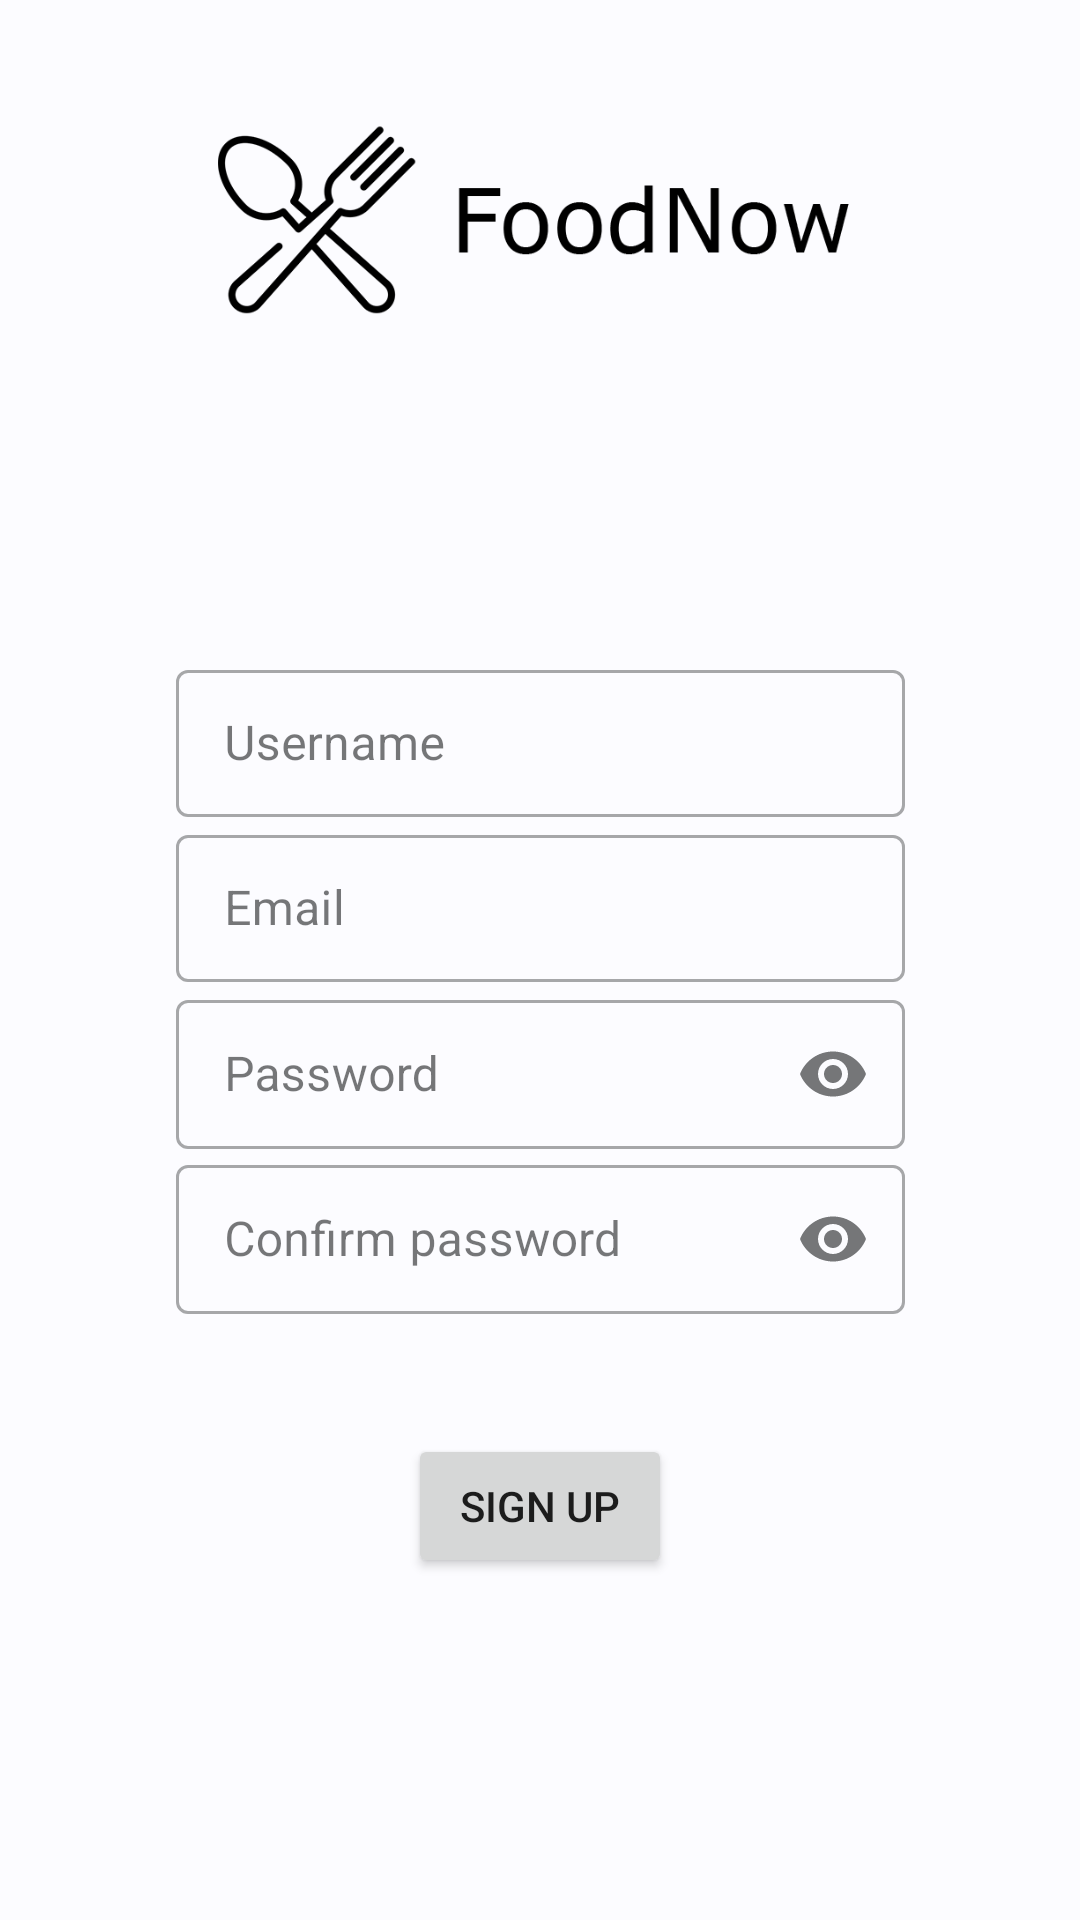

Produce the Android XML layout that renders to this screen, including the resource entries it uses.
<!-- AndroidManifest.xml: application theme Base.Theme.RestaurantReview -->
<!-- res/layout/register_menu.xml -->
<?xml version="1.0" encoding="utf-8"?>
<androidx.constraintlayout.widget.ConstraintLayout xmlns:android="http://schemas.android.com/apk/res/android"
    xmlns:app="http://schemas.android.com/apk/res-auto"
    xmlns:tools="http://schemas.android.com/tools"
    android:layout_width="match_parent"
    android:layout_height="match_parent"
    tools:context=".LoginActivity">

    <ImageView
        android:id="@+id/imageView"
        android:layout_width="235dp"
        android:layout_height="90dp"
        android:layout_marginTop="28dp"
        android:contentDescription="@string/logo_pic"
        app:layout_constraintEnd_toEndOf="parent"
        app:layout_constraintStart_toStartOf="parent"
        app:layout_constraintTop_toTopOf="parent"
        app:srcCompat="@drawable/logo" />

    <com.google.android.material.textfield.TextInputLayout
        android:id="@+id/username"
        style="@style/Widget.MaterialComponents.TextInputLayout.OutlinedBox"
        android:layout_width="243dp"
        android:layout_height="55dp"
        android:layout_marginTop="100dp"
        android:hint="@string/username"
        app:layout_constraintEnd_toEndOf="parent"
        app:layout_constraintStart_toStartOf="parent"
        app:layout_constraintTop_toBottomOf="@+id/imageView">

        <com.google.android.material.textfield.TextInputEditText
            android:id="@+id/usernameField"
            android:layout_width="match_parent"
            android:layout_height="49dp" />

    </com.google.android.material.textfield.TextInputLayout>

    <com.google.android.material.textfield.TextInputLayout
        android:id="@+id/emailInput"
        style="@style/Widget.MaterialComponents.TextInputLayout.OutlinedBox"
        android:layout_width="243dp"
        android:layout_height="55dp"
        android:hint="@string/email"
        app:layout_constraintEnd_toEndOf="parent"
        app:layout_constraintStart_toStartOf="parent"
        app:layout_constraintTop_toBottomOf="@+id/username">

        <com.google.android.material.textfield.TextInputEditText
            android:id="@+id/emailInputField"
            android:inputType="textEmailAddress"
            android:layout_width="match_parent"
            android:layout_height="49dp" />

    </com.google.android.material.textfield.TextInputLayout>

    <com.google.android.material.textfield.TextInputLayout
        android:id="@+id/passwordInput"
        style="@style/Widget.MaterialComponents.TextInputLayout.OutlinedBox"
        android:layout_width="243dp"
        android:layout_height="55dp"
        android:hint="@string/password"
        app:endIconMode="password_toggle"
        app:layout_constraintEnd_toEndOf="parent"
        app:layout_constraintStart_toStartOf="parent"
        app:layout_constraintTop_toBottomOf="@+id/emailInput">

        <com.google.android.material.textfield.TextInputEditText
            android:id="@+id/pass1InputField"
            android:layout_width="match_parent"
            android:layout_height="wrap_content"
            android:inputType="textPassword" />

    </com.google.android.material.textfield.TextInputLayout>

    <com.google.android.material.textfield.TextInputLayout
        android:id="@+id/passwordConfirm"
        style="@style/Widget.MaterialComponents.TextInputLayout.OutlinedBox"
        android:layout_width="243dp"
        android:layout_height="55dp"
        android:hint="@string/confirmPassword"
        app:endIconMode="password_toggle"
        app:layout_constraintEnd_toEndOf="parent"
        app:layout_constraintStart_toStartOf="parent"
        app:layout_constraintTop_toBottomOf="@+id/passwordInput">

        <com.google.android.material.textfield.TextInputEditText
            android:id="@+id/pass2InputField"
            android:layout_width="match_parent"
            android:layout_height="wrap_content"
            android:inputType="textPassword" />

    </com.google.android.material.textfield.TextInputLayout>

    <Button
        android:id="@+id/signUp"
        android:layout_width="wrap_content"
        android:layout_height="wrap_content"
        android:layout_marginTop="40dp"
        android:text="@string/sign_up"
        app:layout_constraintEnd_toEndOf="parent"
        app:layout_constraintHorizontal_bias="0.5"
        app:layout_constraintStart_toStartOf="parent"
        app:layout_constraintTop_toBottomOf="@+id/passwordConfirm" />

</androidx.constraintlayout.widget.ConstraintLayout>
<!-- resources referenced by this layout -->
<resources>
  <string name="confirmPassword">Confirm password</string>
  <string name="email">Email</string>
  <string name="logo_pic">Logo picture</string>
  <string name="password">Password</string>
  <string name="sign_up">Sign Up</string>
  <string name="username">Username</string>
  <color name="md_theme_light_primary">#006494</color>
  <color name="md_theme_light_onPrimary">#FFFFFF</color>
  <color name="md_theme_light_primaryContainer">#CAE6FF</color>
  <color name="md_theme_light_onPrimaryContainer">#001E30</color>
  <color name="md_theme_light_secondary">#50606F</color>
  <color name="md_theme_light_onSecondary">#FFFFFF</color>
  <color name="md_theme_light_secondaryContainer">#D3E5F6</color>
  <color name="md_theme_light_onSecondaryContainer">#0C1D29</color>
  <color name="md_theme_light_tertiary">#65587B</color>
  <color name="md_theme_light_onTertiary">#FFFFFF</color>
  <color name="md_theme_light_tertiaryContainer">#EBDCFF</color>
  <color name="md_theme_light_onTertiaryContainer">#211634</color>
  <color name="md_theme_light_error">#BA1A1A</color>
  <color name="md_theme_light_errorContainer">#FFDAD6</color>
  <color name="md_theme_light_onError">#FFFFFF</color>
  <color name="md_theme_light_onErrorContainer">#410002</color>
  <color name="md_theme_light_background">#FCFCFF</color>
  <color name="md_theme_light_onBackground">#1A1C1E</color>
  <color name="md_theme_light_surface">#FCFCFF</color>
  <color name="md_theme_light_onSurface">#1A1C1E</color>
  <color name="md_theme_light_surfaceVariant">#DDE3EA</color>
  <color name="md_theme_light_onSurfaceVariant">#41474D</color>
  <color name="md_theme_light_outline">#72787E</color>
  <color name="md_theme_light_inverseOnSurface">#F0F0F3</color>
  <color name="md_theme_light_inverseSurface">#2E3133</color>
  <color name="md_theme_light_inversePrimary">#8ECDFF</color>
</resources>
